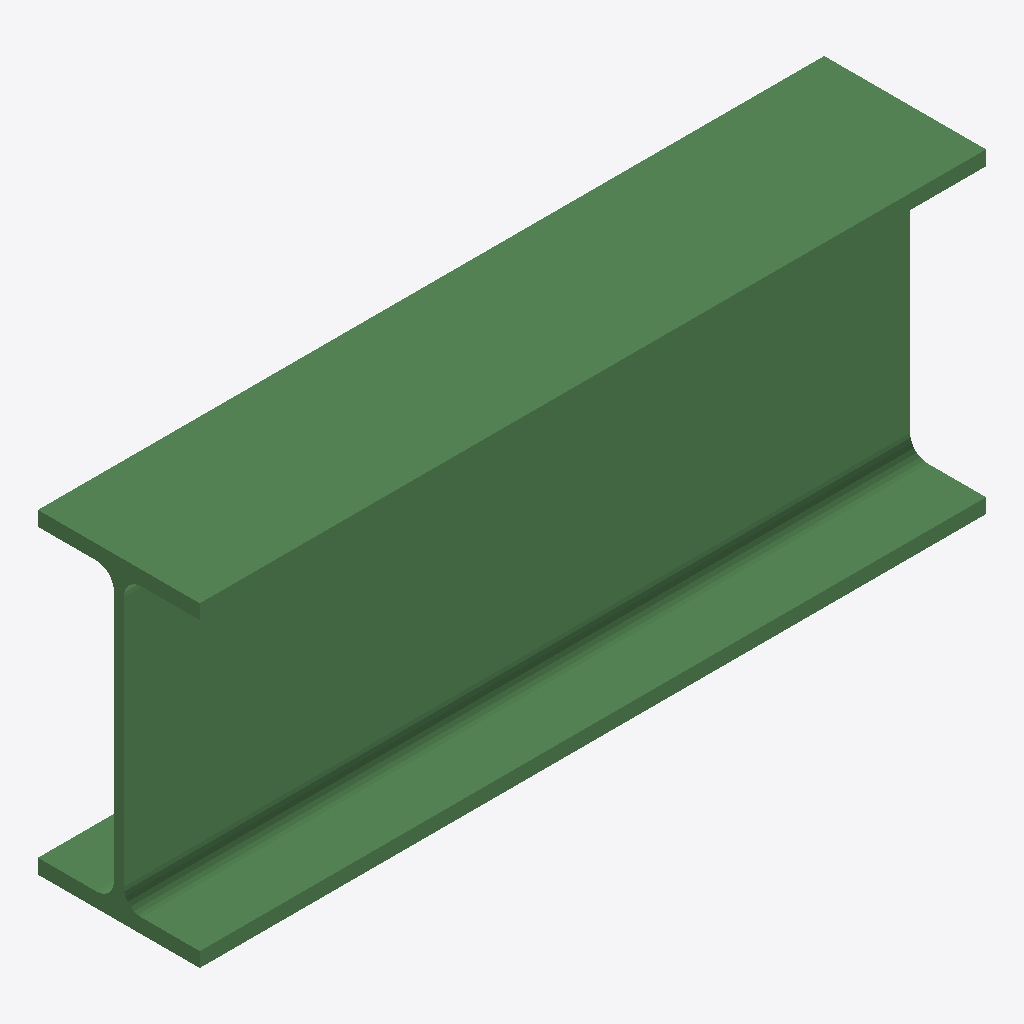
Isometric view of an IFC building model (IFC-SPF (STEP), schema IFC2X3, length unit millimetre), seen from the south-west, elements coloured by IFC class: 1 beam (green).
Extent 0.398 m × 0.082 m × 0.160 m (x, y, z). Storeys (1): Undefined at 0.00 m. Elements (1): 1 IfcBeam.

HEADER;
FILE_DESCRIPTION(('ViewDefinition[AISC_Steel_Detailing]','Option [BaseQuantities:Off]','Option [GridExport:On]','Option [Assemblies:Off]','Option [Bolts:On]','Option [Rebars:On]','Option [PourObjects:Off]','Option [Welds:On]','Option [SurfaceTreatments:On]','Option [LocationBy:0]','Option [ViewColors:Off]','Option [SectionedSpine:Off]','[2 more]'),'2;1');
FILE_NAME('b_184_Qty_12.ifc','2026-05-16T11:52:54',('GIOVANNIPC\\gcorrea'),('Structural Designer'),'IFC Database version: Work','Tekla Structures 2020 Service Pack 5, IFC Export','');
FILE_SCHEMA(('IFC2X3'));
ENDSEC;
DATA;
#37=IFCPROJECT('2G7ZFDNE16yBDU14FA92Me',#5,'Proyecto',$,$,$,$,(#11),#36);
#39=IFCSITE('2xvEzEinjBTea80yOTcujY',#5,'Obra',$,$,#38,$,$,.ELEMENT.,$,$,$,$,$);
#41=IFCBUILDING('2VD36cbFDAYQfNuTcSCkdN',#5,'Undefined',$,$,#40,$,$,.ELEMENT.,$,$,$);
#43=IFCBUILDINGSTOREY('29hdEUCErFze9E_VIAceOd',#5,'Undefined',$,$,#42,$,$,.ELEMENT.,0.0);
#64=IFCBEAM('2x5ZOWILzFCeGJfUN0oPFP',#44,'BEAM','IPE160','IPE160',#47,#63,'IDbb163620-495f-4f32-8413-a5e5c0c993d9');
ENDSEC;
